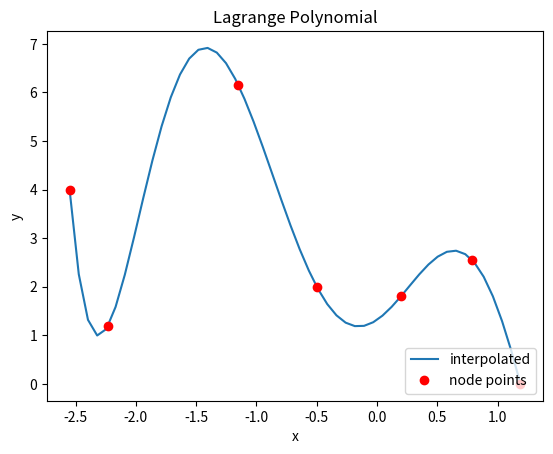

This chart was generated by the following Python code:
# -*- coding: utf-8 -*-
"""20301207_Soumik Deb Niloy_ Lagrange_Interpolation.ipynb

Automatically generated by Colaboratory.

Original file is located at
    https://colab.research.google.com/drive/1Sf9vPg9Pu-8s7TZ9sMem-Tr4T1Lfpl8W

Make sure you remove `raise NotImplementedError()` and fill in any place that says `# YOUR CODE HERE`, as well as your `NAME`, `ID`, and `SECTION` below:
"""

NAME = "Soumik Deb Niloy"
ID = "20301207"
SECTION = "07"

"""---

# CSE330 Lab: Polynomial Interpolation using Lagrange Form
---

### Importing necessary libraries
"""

import numpy as np
import matplotlib.pyplot as plt

"""### The Lagrange_Polynomial class
General form of an $n$ degree Lagrange polynomial:

\begin{equation}
p_n(x) = \sum_{k=0}^{n} f(x_k)l_k(x) = \sum_{k=0}^{n} y_kl_k(x),\tag{1}
\end{equation}

where
\begin{equation}
l_k(x) = \prod_{j=0, j\neq k}^{n} \frac{x-x_j}{x_k-x_j}. \tag{2}
\end{equation}

Note that the Lagrange method is more efficient than the matrix method because *we do not need to calculate any inverse matrices*.

1. **The constructor `__init__(self, data_x, data_y)` is written for you.**
    
     * Here, we check whether the input vectors (numpy arrays) are equal or not. 
     * We store `data_x` and `data_y`
     * We calculate and store the degree of the polynomial.
$$\$$

2. **The `_repr__(self)` function has been written for you.**

    * This is similar to the `toString()` method in Java. This returns a formatted string of the object whenever the object is printed.
$$\$$

3. **You have to implement the `l(self, k, x)` function.**
    * This function would take `k` and `x` as inputs and calculate the Lagrange basis using the Equation $(2)$.
$$\$$

4. **You have to implement the `__call__(self, x_arr)` function.** 
    * This function makes an object of a class callable.
    * The function calculates the lagrange polynomial from a set of given nodes. `self.data_x` and `self.data_y` contains the coordinates of the given nodes of the original function. Using Equation $(1)$, you have to use `self.data_x`, `self.data_y`, and the `l(k, x_k, x)` function to find the interpolated output of the polynomial for all elements of `x_arr`.
`x_arr` is a numpy array containing points through which we want to plot our polynomial.

---
"""

class Lagrange_Polynomial:
    def __init__(self, data_x, data_y):
        '''
        First we need to check whether the input vectors (numpy arrays) are equal 
        or not. 
        assert (condition), "msg"
        this command checks if the condition is true or false. If true, the code 
        runs normally. But if false, then the code returns an error message "msg"
        and stops execution
        '''
        assert len(data_x) == len(data_y), "length of data_x and data_y must be equal"

        '''
        Lagrange polynomials do not use coefficeints a_i, rather the nodes 
        (x_i, y_i). Hence, we just need to store these inside the object
        '''

        self.data_x = data_x
        self.data_y = data_y

        self.degree = len(data_x) - 1
        # we assume that the inputs are numpy array, so we can perform 
        # element wise operations

    def __repr__(self):
        # method for string representation
        # you don't need to worry about the following code if you don't understand
        strL = f"LagrangePolynomial of order {self.degree}\n"
        strL += "p(x) = "
        for i in range(len(self.data_y)):
            if self.data_y[i] == 0:
                continue
            elif self.data_y[i] >= 0:
                strL += f"+ {self.data_y[i]}*l_{i}(x) "
            else:
                strL += f"- {-self.data_y[i]}*l_{i}(x) "

        return strL
  
    def l(self, k, x):
        '''
        This metod implements the Lagrange Basis to be used for interpolation
        using Lagrange Polynomials.
        '''

        l_k = 1.0 # Initialization

         # --------------------------------------------
        # YOUR CODE HERE
        # 
        # HINT FOR LOOP METHOD: Should look like
        x_k = self.data_x[k]
        for j in range(self.degree + 1):
           if j!=k:
            l_k*= (x-self.data_x[j])/(x_k-self.data_x[j])
        #
        # HINT FOR VECTORIZED METHOD (no loops): 
        #   Google how to use np.prod and np.delete 
        # l_k = np.prod(?? np.delete(??) ??) /  np.prod(?? np.delete(??) ??)
        # --------------------------------------------
        return l_k


    def __call__(self, x_arr):
        """
        The method to make the object callable (see the code of the matrix method).
        'x_arr' is a set of given points (a numpy array). You have to use 
        self.data_x and self.data_y to find the interpolated output of the 
        polynomial for all elements of 'x_arr'.

        Implement as you wish but your 'total' numpy array where the i'th element
        p_x_arr[i] represents the interpolated value of p(x_arr[i]).
        """

        # initialize with zero
        p_x_arr  = np.zeros(len(x_arr))

        # --------------------------------------------
        # YOUR CODE HERE

        # 
        # HINT: Should look like
        for i, x in enumerate(x_arr):
            for k in range(self.degree + 1):
               #??????
               p_x_arr[i] += self.data_y[k] * self.l(k, x)
        # --------------------------------------------

        return p_x_arr

"""### Calling the LagrangePolynomial object and plotting the polynomial.

First we create a lagrange polynomial object `p` by calling `Lagrange_Polynomial(data_x, data_y)`. Then, we call the object as a function, which is possible because we had implemented the `__call__` function in the Lagrange_Polynomial class, and pass in `x_arr`. `x_arr` is 1D numpy array (a vector), which we created using linspace function and contains $x_i$, i.e., the points through which we want to plot our polynomial. Calling the object as a function and inputting `x_arr` returns the corresponding $y_i$ values and stores them in the `p_x_arr` numpy array.

Finally, the polynomial is plotted by passing in `x_arr` and `p_x_arr` in plt.plot(), i.e., the $x_i$ and $y_i$ pairs.

*Note that in the plot the given nodes will be marked in red.*
"""

import numpy as np

data_x = np.array([-2.55, -2.231, -1.152, -0.5, 0.198, 0.785, 1.189])
data_y = np.array([4.0, 1.193, 6.156, 2.0, 1.803, 2.558, 0.0])

p = Lagrange_Polynomial(data_x, data_y)
print(p)

#generating 100 points from -3 to 4 in order to create a smooth line
x_arr = np.linspace(-2.55, 1.189, 50)
p_x_arr = p(x_arr)

# plot to see if your implementation is correct
#google the functions to understand what each parameters mean, if not apparent
plt.plot(x_arr, p_x_arr)
plt.plot(data_x, data_y, 'ro')
plt.legend(['interpolated', 'node points'], loc = 'lower right')
plt.xlabel('x')
plt.ylabel('y')
plt.title('Lagrange Polynomial')

plt.show()

import numpy as np
array= np.array([1,2,3,4,5])
print(array)
array1 =np.delete(array,2)
print(array1)
array2=array1*10
print(array2)

x_arr=[122,265,342,4545,5]
for i, x in enumerate(x_arr):
  print("the value of "+str(i)+" is: "+str(x))

